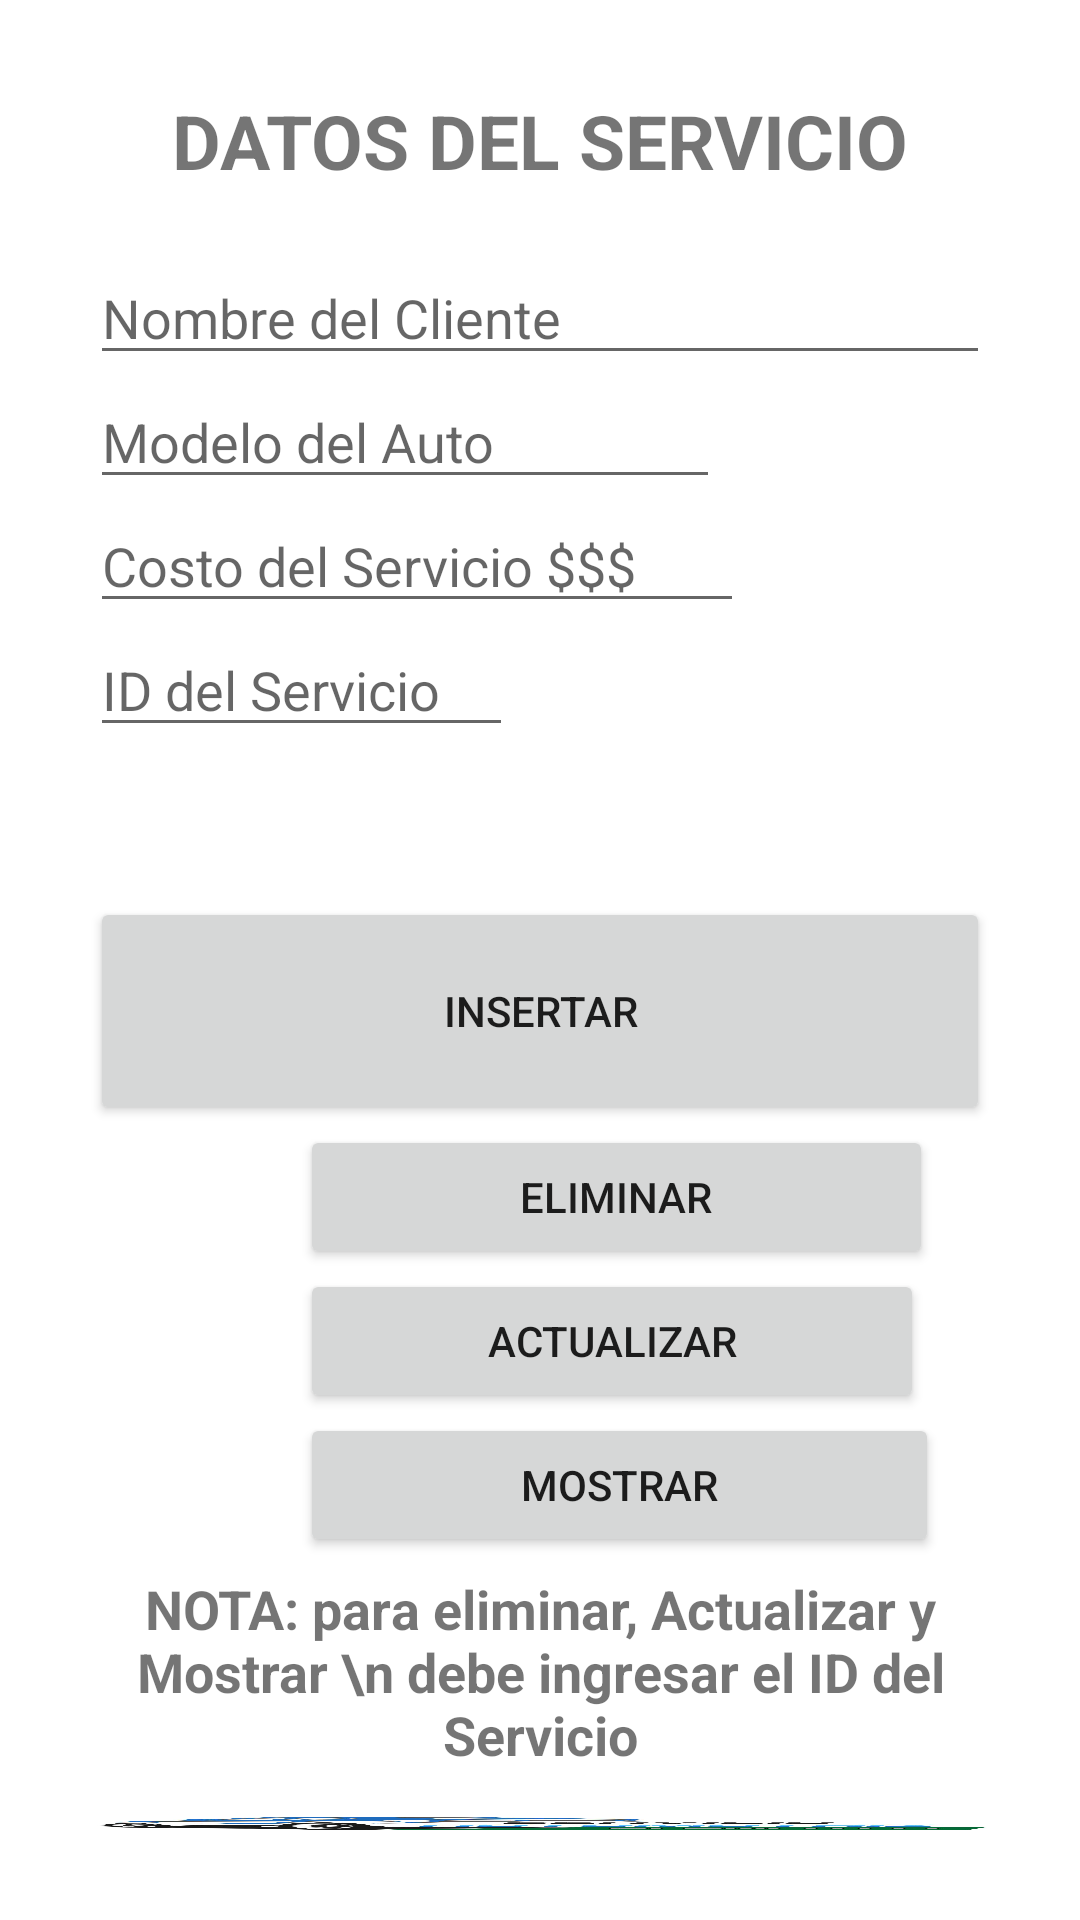

Here is an Android app screen rendered from its layout file. Give the layout XML and the strings, colors and styles it references.
<!-- AndroidManifest.xml: application theme Theme.LADM_U1_P2_ALMACENAMIENTO_ARCHIVOS -->
<!-- res/layout/fragment_gallery.xml -->
<?xml version="1.0" encoding="utf-8"?>
<LinearLayout xmlns:android="http://schemas.android.com/apk/res/android"
    xmlns:app="http://schemas.android.com/apk/res-auto"
    xmlns:tools="http://schemas.android.com/tools"
    android:layout_width="match_parent"
    android:layout_height="match_parent"
    android:orientation="vertical"
    android:padding="30dp"
    tools:context=".ui.gallery.GalleryFragment">

    <TextView
        android:textStyle="bold"
        android:layout_width="match_parent"
        android:layout_height="wrap_content"
        android:text="DATOS DEL SERVICIO"
        android:textAlignment="center"
        android:layout_marginBottom="20dp"
        android:textSize="25sp"></TextView>

    <EditText
        android:id="@+id/nombre"
        android:layout_width="match_parent"
        android:layout_height="wrap_content"
        android:hint="Nombre del Cliente" />

    <EditText
        android:id="@+id/modelo"
        android:layout_width="210dp"
        android:layout_height="wrap_content"
        android:hint="Modelo del Auto" />


    <EditText
        android:id="@+id/costo"
        android:layout_width="218dp"
        android:layout_height="wrap_content"
        android:hint="Costo del Servicio $$$"
        android:inputType="number" />

    <EditText
        android:id="@+id/idServicios"
        android:layout_width="141dp"
        android:layout_height="wrap_content"
        android:inputType="number"
        android:hint="ID del Servicio" />

    <Button
        android:id="@+id/btn1"
        android:layout_width="match_parent"
        android:layout_height="76dp"
        android:layout_marginTop="50dp"
        android:inputType="number"
        android:text="INSERTAR" />

    <Button
        android:id="@+id/btn2"
        android:layout_marginLeft="70dp"
        android:layout_width="211dp"
        android:layout_height="wrap_content"
        android:text="ELIMINAR" />

    <Button
        android:layout_marginLeft="70dp"
        android:id="@+id/btn3"
        android:layout_width="208dp"
        android:layout_height="wrap_content"
        android:text="ACTUALIZAR" />

    <Button
        android:layout_marginLeft="70dp"
        android:id="@+id/btn4"
        android:layout_width="213dp"
        android:layout_height="wrap_content"
        android:text="MOSTRAR" />

    <TextView
        android:layout_marginBottom="15dp"
        android:textSize="18dp"
        android:layout_marginTop="5dp"
        android:textStyle="bold"
        android:textAlignment="center"
        android:layout_width="match_parent"
        android:layout_height="wrap_content"
        android:text="NOTA: para eliminar, Actualizar y Mostrar
\n debe ingresar el ID del Servicio"
        android:id="@+id/resultado"/>

    <ImageView
        android:layout_width="wrap_content"
        android:layout_height="wrap_content"
        android:background="@drawable/logo"></ImageView>


</LinearLayout>
<!-- resources referenced by this layout -->
<resources>
  <!-- drawable logo: png bitmap (drawable, 312203 bytes) -->
  <style name="Theme.LADM_U1_P2_ALMACENAMIENTO_ARCHIVOS" parent="Theme.MaterialComponents.DayNight.DarkActionBar">
          
          <item name="colorPrimary">@color/purple_500</item>
          <item name="colorPrimaryVariant">@color/purple_700</item>
          <item name="colorOnPrimary">@color/white</item>
          
          <item name="colorSecondary">@color/teal_200</item>
          <item name="colorSecondaryVariant">@color/teal_700</item>
          <item name="colorOnSecondary">@color/black</item>
          
          <item name="android:statusBarColor" tools:targetApi="l">?attr/colorPrimaryVariant</item>
          
      </style>
  <!-- not gathered from this repository: default colours our renderer supplied (Android Studio template values) -->
  <color name="purple_500">#FF6200EE</color>
  <color name="purple_700">#FF3700B3</color>
  <color name="teal_200">#FF03DAC5</color>
  <color name="teal_700">#FF018786</color>
  <color name="black">#FF000000</color>
  <color name="white">#FFFFFFFF</color>
</resources>
